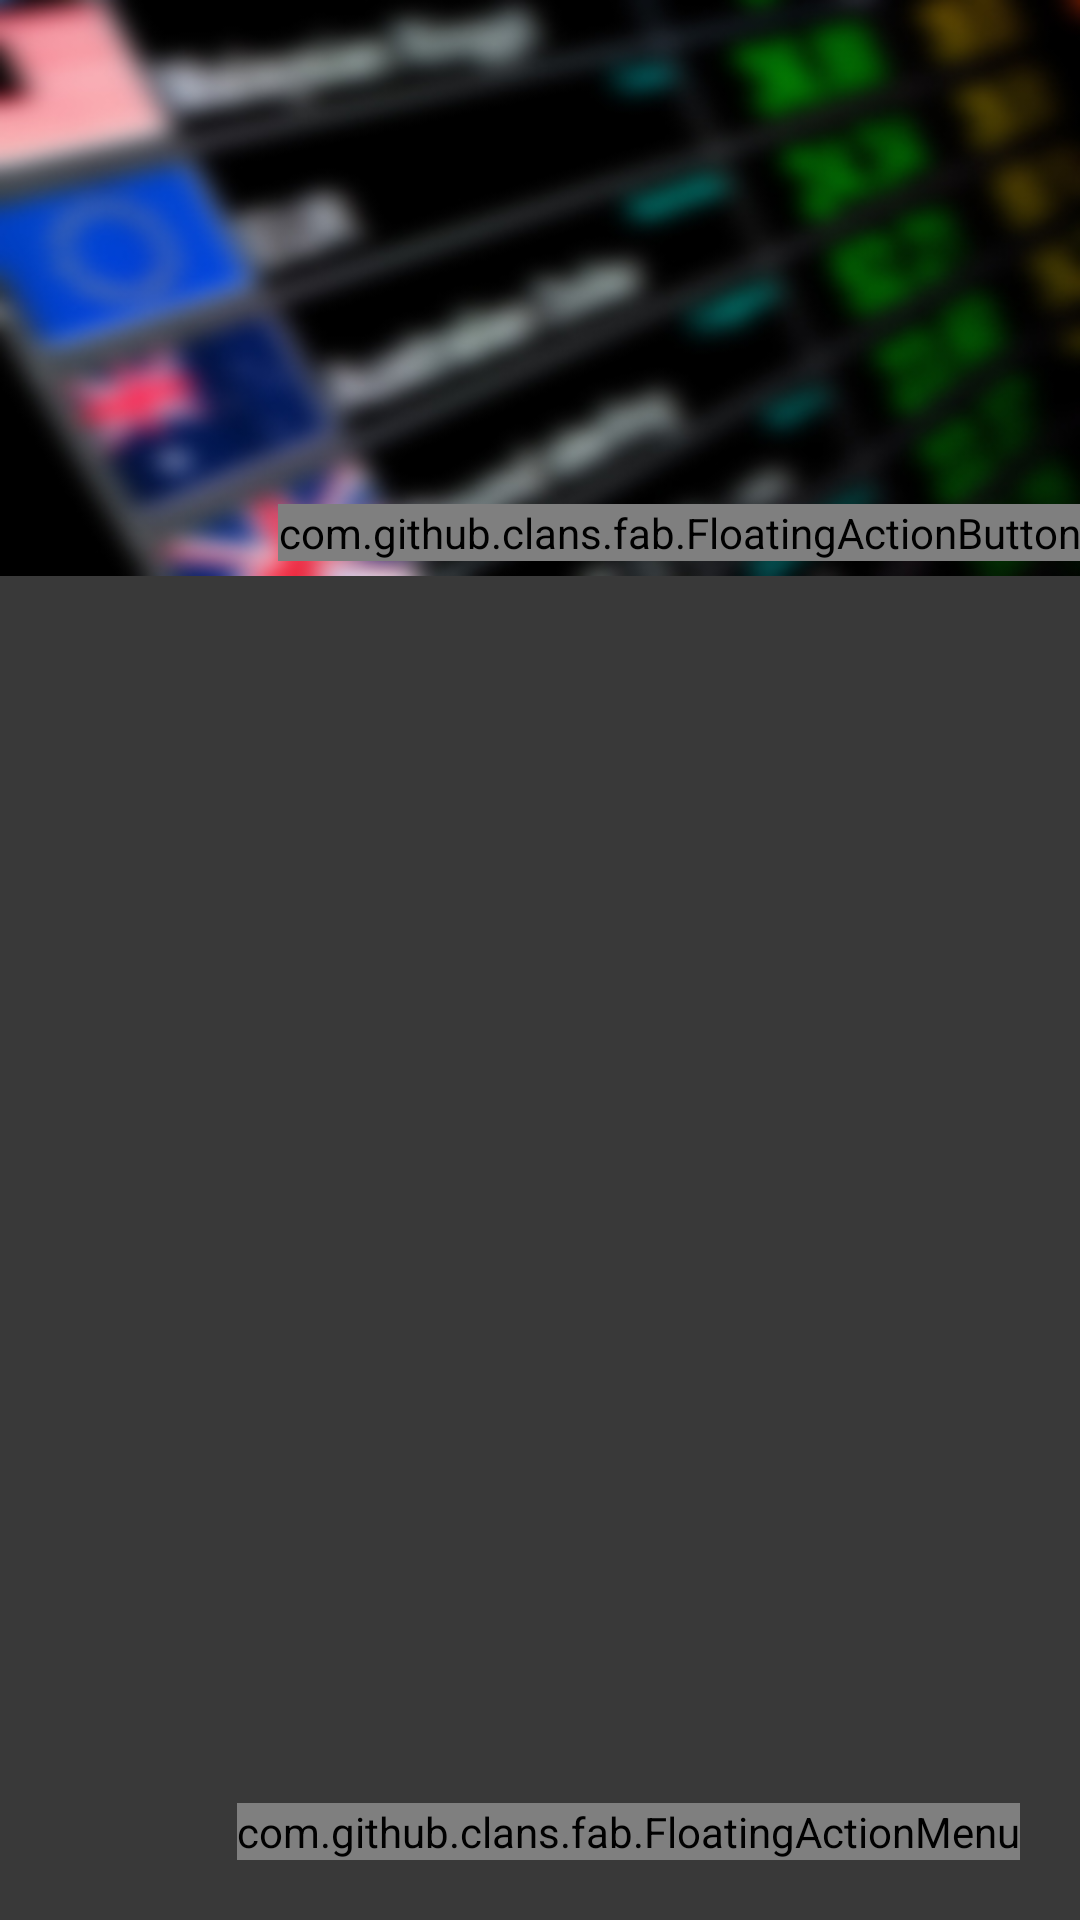

Write the Android layout XML for this screen, with the resource values it uses.
<!-- AndroidManifest.xml: application theme AppTheme -->
<!-- res/layout/activity_punkt.xml -->
<?xml version="1.0" encoding="utf-8"?>
<android.support.design.widget.CoordinatorLayout xmlns:android="http://schemas.android.com/apk/res/android"
    xmlns:app="http://schemas.android.com/apk/res-auto"
    xmlns:tools="http://schemas.android.com/tools"
    android:layout_width="match_parent"
    android:layout_height="match_parent"
    android:background="@color/home_background"
    tools:context="kz.mergen.kursvalut.Ui.PunktActivity">


    <android.support.design.widget.AppBarLayout
        android:id="@+id/appbar"
        android:layout_height="192dp"
        android:layout_width="match_parent">

        <android.support.design.widget.CollapsingToolbarLayout
            android:id="@+id/collapsing"
            android:layout_width="match_parent"
            android:layout_height="match_parent"
            app:expandedTitleMarginBottom="80dp"
            app:layout_scrollFlags="scroll|exitUntilCollapsed">

            <ImageView
                android:id="@+id/toolbarImage"
                android:layout_width="match_parent"
                android:layout_height="match_parent"
                android:background="@drawable/rate"
                android:scaleType="centerCrop"
                android:fitsSystemWindows="true"
                app:layout_collapseMode="parallax"/>
            <TextView
                android:id="@+id/subTitle"
                android:layout_width="wrap_content"
                android:layout_height="wrap_content"
                android:textColor="@android:color/white"
                android:layout_gravity="bottom"
                android:padding="15dp"
                android:layout_marginBottom="10dp"
                android:textAlignment="center"
                android:textStyle="bold"
                android:ellipsize="marquee"
                android:marqueeRepeatLimit ="marquee_forever"
                android:focusable="true"
                android:focusableInTouchMode="true"
                android:scrollHorizontally="true"
                android:singleLine="true"
                android:textSize="20dp"/>

            <com.github.clans.fab.FloatingActionButton
                android:layout_width="wrap_content"
                android:layout_height="wrap_content"
                app:fab_size="mini"
                android:layout_marginBottom="5dp"
                android:layout_marginLeft="5dp"
                android:layout_gravity="bottom|right"
                android:src="@drawable/ic_place"/>
            <android.support.v7.widget.Toolbar
                android:id="@+id/toolbar"
                android:layout_height="?android:attr/actionBarSize"
                android:layout_width="match_parent"
                app:layout_collapseMode="pin"/>
        </android.support.design.widget.CollapsingToolbarLayout>


    </android.support.design.widget.AppBarLayout>
    <android.support.v7.widget.RecyclerView
        android:id="@+id/currency_list"
        android:layout_width="match_parent"
        android:layout_height="match_parent"
        app:layout_behavior="@string/appbar_scrolling_view_behavior"/>

    <com.github.clans.fab.FloatingActionMenu
        android:layout_width="wrap_content"
        android:layout_height="wrap_content"
        android:layout_gravity="bottom|right"
        android:layout_marginRight="20dp"
        android:layout_marginBottom="20dp"
        app:menu_openDirection="up"
        app:menu_icon="@drawable/ic_call">
        <com.github.clans.fab.FloatingActionButton
            android:layout_width="wrap_content"
            android:layout_height="wrap_content"
            app:fab_size="mini"
            android:src="@drawable/ic_place"/>
        <com.github.clans.fab.FloatingActionButton
            android:layout_width="wrap_content"
            android:layout_height="wrap_content"
            app:fab_size="mini"
            android:src="@drawable/ic_call"/>
    </com.github.clans.fab.FloatingActionMenu>
</android.support.design.widget.CoordinatorLayout>
<!-- resources referenced by this layout -->
<resources>
  <color name="home_background">#393939</color>
  <!-- drawable rate: jpg bitmap (drawable, 58790 bytes) -->
  <style name="AppTheme" parent="Theme.AppCompat.NoActionBar">
          
          <item name="windowNoTitle">true</item>
          <item name="android:windowFullscreen">true</item>
          <item name="windowActionBar">false</item>
          <item name="colorPrimary">@color/colorPrimary</item>
          <item name="colorPrimaryDark">@color/colorPrimaryDark</item>
          <item name="colorAccent">@color/colorAccent</item>
      </style>
  <color name="colorPrimary">#497b51</color>
  <color name="colorPrimaryDark">#303F9F</color>
  <color name="colorAccent">#FF4081</color>
</resources>
